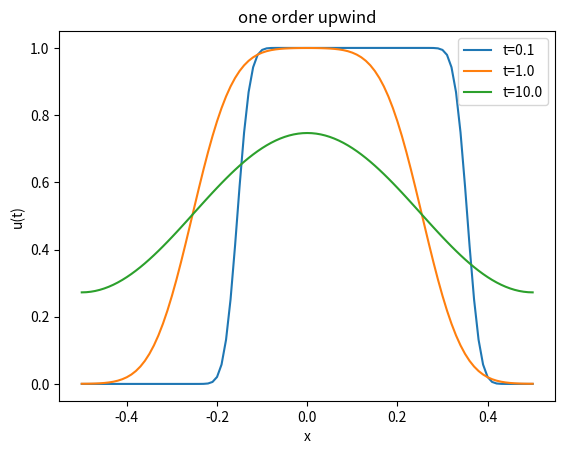
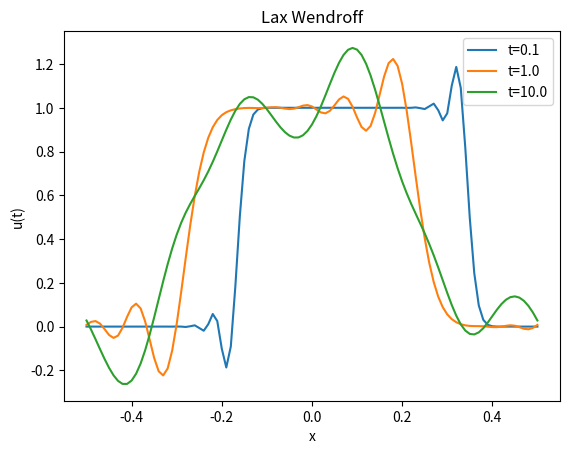
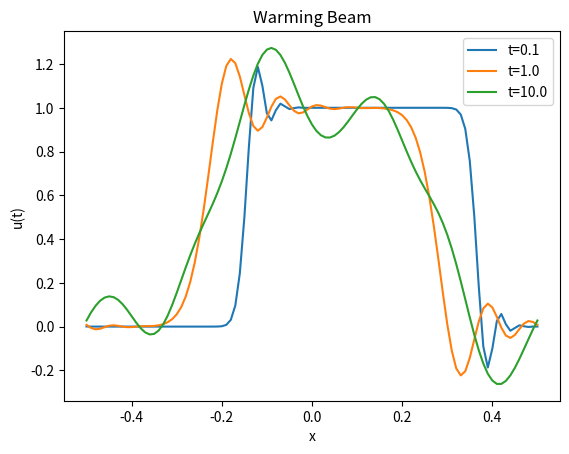

Source code (Python) for these figures, in order:
import numpy as np
import matplotlib.pyplot as plt


##############################
# Functions
##############################
class Arg:
    M, A, C = 100, 1, 0.5
    F_0 = np.array([1 if i/100>=0.25 and i/100<=0.75 else 0 for i in range(101)])
    delta_x, delta_t = 1/100, 0.5/100
    n1, n2, n3 = int(0.1/delta_t), int(1.0/delta_t), int(10.0/delta_t)

def one_order(args:Arg):
    u = np.zeros([args.n3+1, args.M+1])
    u[0] = args.F_0
    for i in range(1, args.n3+1):
        for j in range(1, args.M+1):
            u[i,j] = u[i-1,j] - args.C * ( u[i-1,j] - u[i-1,j-1] )
        u[i,0] = u[i,-1]

    return u

def Lax_Wendroff(args:Arg):
    u = np.zeros([args.n3+1, args.M+1])
    u[0] = args.F_0
    for i in range(1,args.n3+1):
        for j in range(1,args.M):
            u[i,j] = ( 1 - args.C**2 ) * u[i-1,j] + ( args.C - 1 ) * args.C / 2 * u[i-1,j+1] + ( args.C + 1 ) * args.C / 2 * u[i-1,j-1]
        edge = ( 1 - args.C**2 ) * u[i-1,0] + ( args.C - 1 ) * args.C / 2 * u[i-1,1] + ( args.C + 1 ) * args.C / 2 *u[i-1,-2]
        u[i,0] = edge
        u[i,-1] = edge

    return u

def Warming_Beam(args:Arg):
    u = np.zeros([args.n3+1, args.M+1])
    u[0] = args.F_0
    for i in range(1,args.n3+1):
        for j in range(2,args.M+1):
            u[i,j] = ( 1 - 3 * args.C / 2 + args.C**2 / 2 ) * u[i-1,j] + ( 2 - args.C ) * args.C * u[i-1,j-1] \
                + ( args.C - 1 ) * args.C / 2 * u[i-1,j-2]
        u[i,0] = u[i,-1]
        u[i,1] = ( 1 - 3 * args.C  / 2 + args.C**2 / 2 ) * u[i-1,1] + ( 2 - args.C ) * args.C * u[i-1,0]\
            + ( args.C - 1 ) * args.C / 2 * u[i-1,-2]
    
    return u


##############################
# Calculations
##############################
# parameter
args = Arg()
args.M, args.A, args.C = 100, 1, 0.5
args.F_0 = np.array([1 if i/100>=0.25 and i/100<=0.75 else 0 for i in range(101)])
args.delta_x, args.delta_t = 1/100, 0.5/100
args.n1, args.n2, args.n3 = int(0.1/args.delta_t), int(1.0/args.delta_t), int(10.0/args.delta_t)

# calculations
u_one = one_order(args)
u_LW = Lax_Wendroff(args)
u_WB = Warming_Beam(args)

# draw and save figs
def plot_save(u, title, save_path,args:Arg):
    data = [u[args.n1], u[args.n2], u[args.n3]]  
    x = np.arange(args.M+1) / args.M - 0.5 

    fig, ax = plt.subplots()
    ax.plot(x, data[0], label=f"t=0.1")  # 绘制第一个曲线
    ax.plot(x, data[1], label=f"t=1.0")  # 绘制第二个曲线
    ax.plot(x, data[2], label=f"t=10.0")  # 绘制第三个曲线

    ax.set_title(title)
    ax.legend()
    ax.set_xlabel("x")
    ax.set_ylabel("u(t)")
    
    plt.savefig(save_path)

plot_save(u_one, 'one order upwind', 'one_order.png', args)
plot_save(u_LW, 'Lax Wendroff', 'Lax_Wendroff.png', args)
plot_save(u_WB, 'Warming Beam', 'Warming_Beam.png', args)
print('Done')